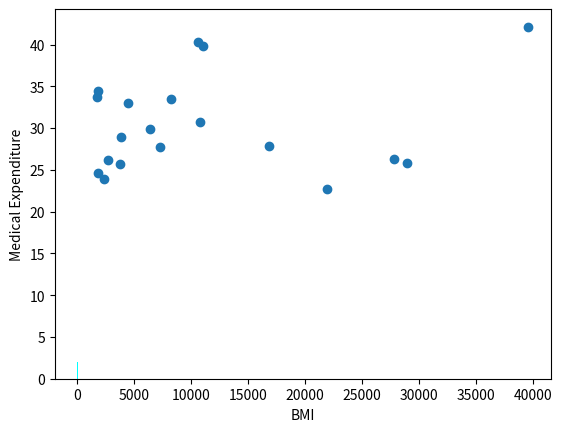

The matplotlib source for this figure:
import matplotlib.pyplot as plt

Age = [19, 18, 28, 33, 32, 31, 46, 37, 37, 60, 25, 62, 23, 56, 27, 19, 52, 23, 56]

Medical_Expenditure = [16884, 1725, 4449, 21984, 3866, 3756, 8240, 7281, 6406, 28923, 2721, 27808, 1826, 11090, 39611, 1837, 10797, 2395, 10602]

BMI = [27.9, 33.77, 33, 22.705, 28.88, 25.74, 33.44, 27.74, 29.83, 25.84, 26.22, 26.29, 34.4, 39.82, 42.13, 24.6, 30.78, 23.845, 40.3]

New_Age=[]


for i in range(len(Age)):
      if BMI[i] <=30:
            New_Age.append(Age[i])
            
            
            

plt.xlabel("Age")
plt.ylabel("Count")
plt.hist(New_Age, color='cyan')

plt.show()

plt.xlabel("BMI")
plt.ylabel("Medical Expenditure")
plt.scatter(Medical_Expenditure, BMI)

plt.show()




plt.show()
